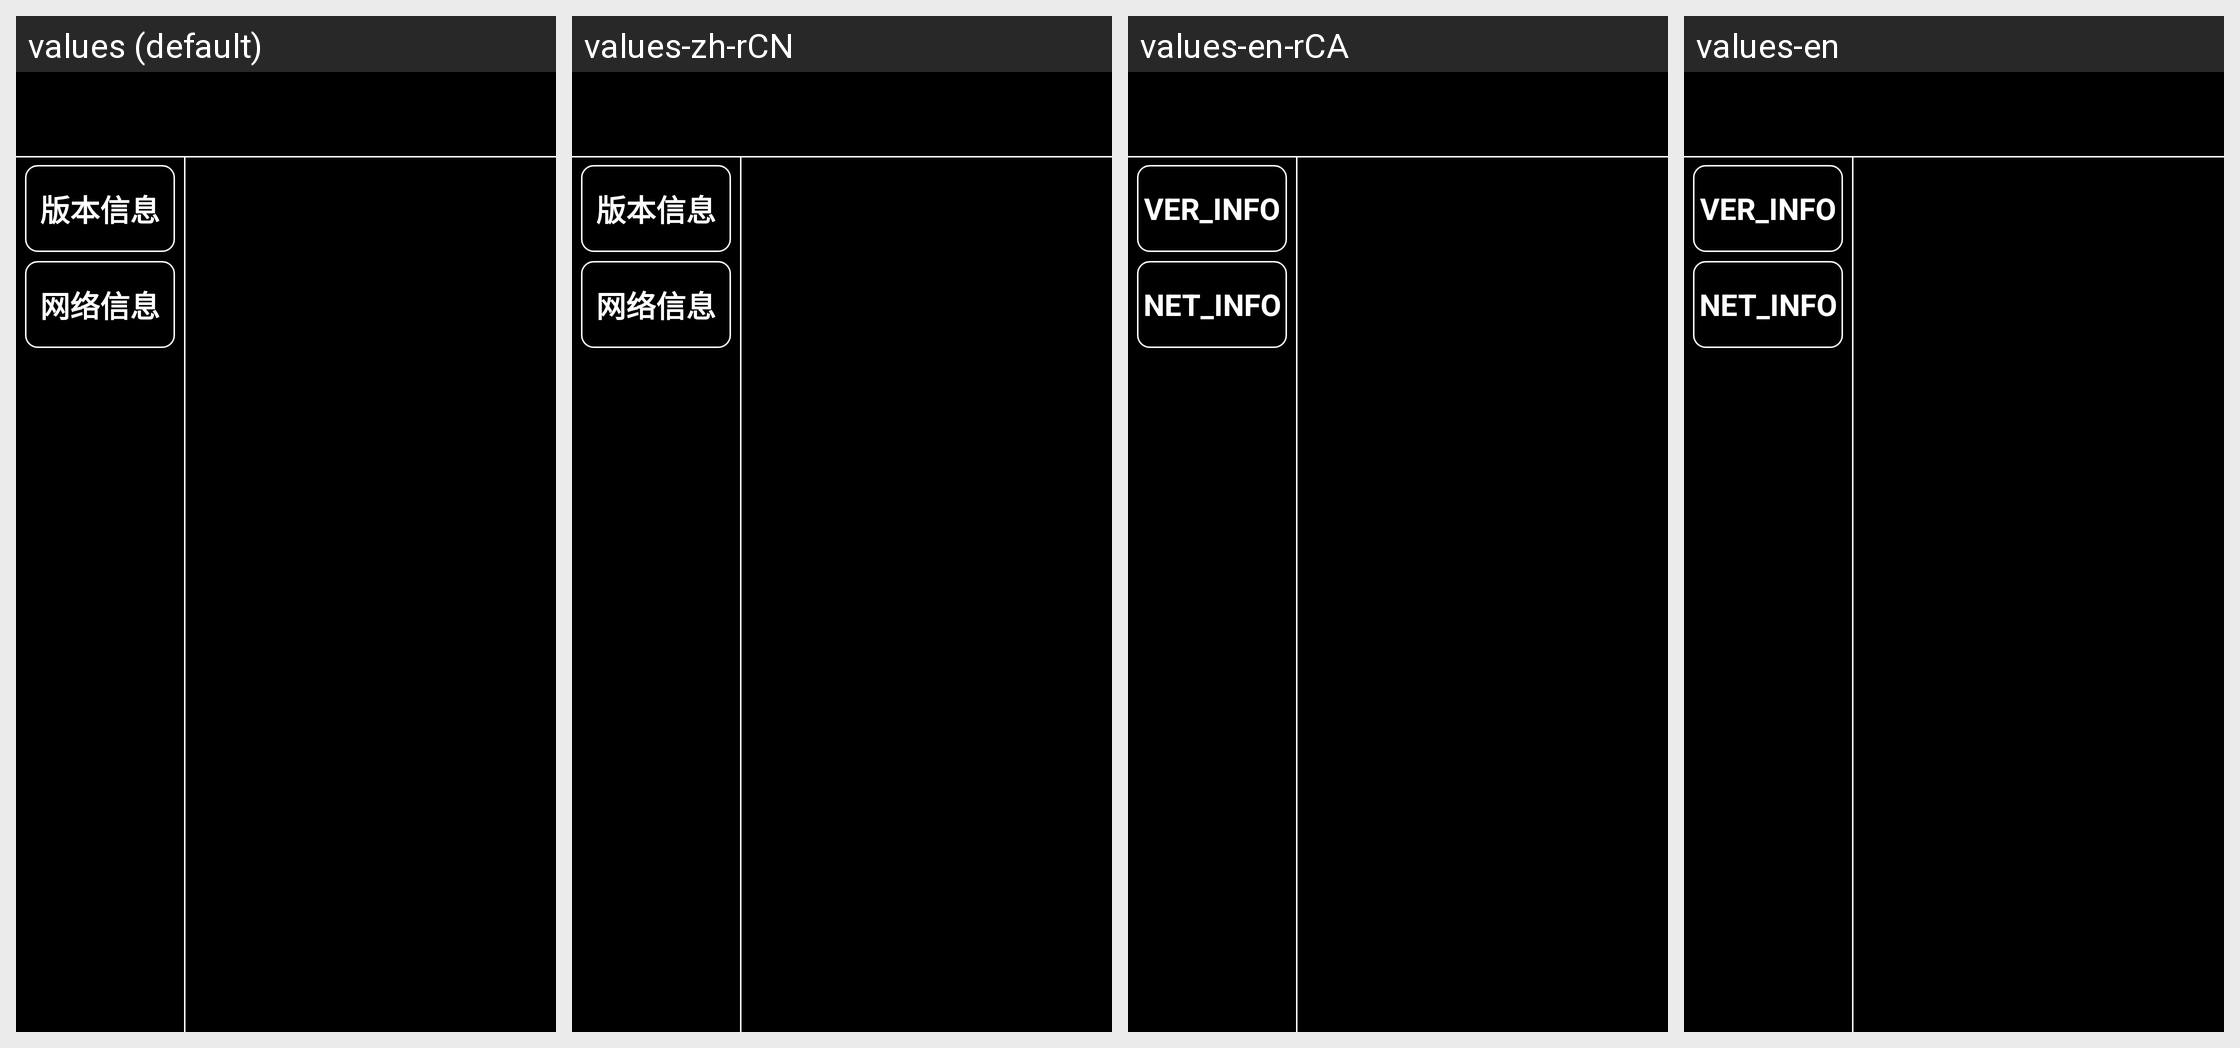

Here is an Android app screen in its default locale and in the app's own translations. Write out the translated-string differences for the strings that appear on this screen.
Android screen res/layout/activity_system_info.xml rendered under 4 locales, left to right: values (default), values-zh-rCN, values-en-rCA, values-en. Device: Nexus 5 (rendered at 1080×1920; each locale shown at half size, 540×960, under a caption strip naming it); theme AppTheme.
Other locales in the repository, not shown: values-ko-rKR.
Strings drawn on this screen, with the default value and each locale's value (text and hints the layout hard-codes, and strings that could not be matched under every locale, appear in the picture but are not listed):

sys_info_version
  values: 版本信息
  values-zh-rCN: 版本信息
  values-en-rCA: VER_INFO
  values-en: VER_INFO

sys_info_network
  values: 网络信息
  values-zh-rCN: 网络信息
  values-en-rCA: NET_INFO
  values-en: NET_INFO
